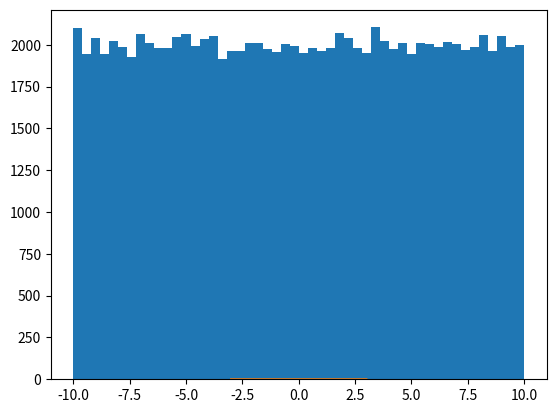

Write Python code to recreate this figure.
import numpy as np
import matplotlib.pyplot as plt

from scipy.stats import norm


#uniform distribution
values= np.random.uniform(-10.0,10.0, 100000)
plt.hist(values, 50)
plt.show()

#normal distribution
x= np.arange(-3,3, 0.0001)
plt.plot(x,norm.pdf(x));
plt.show()